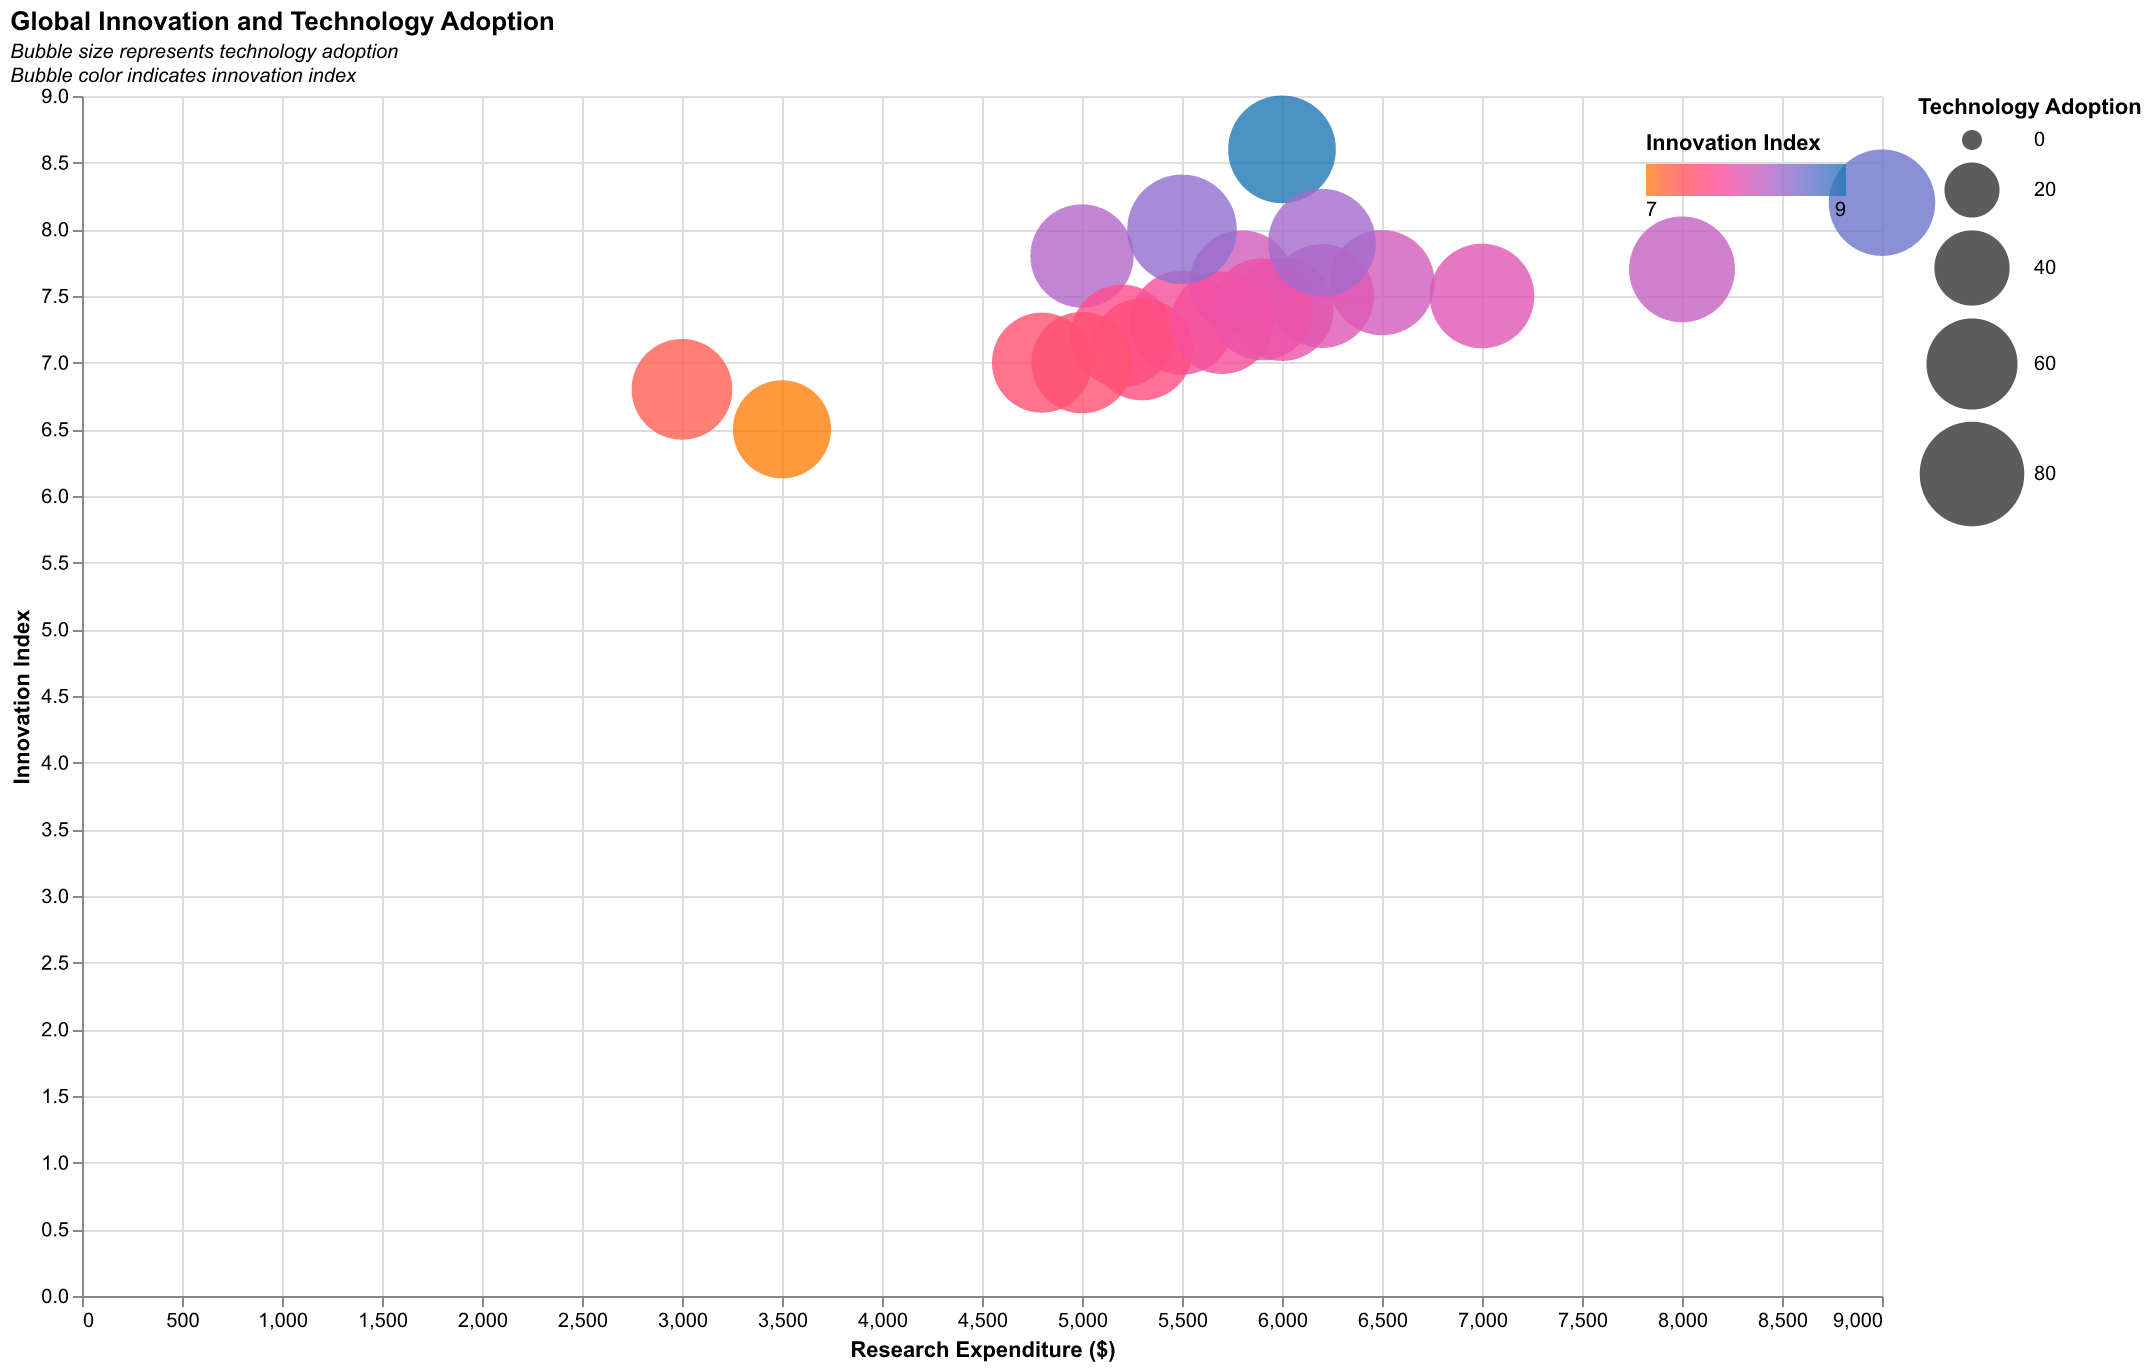

Values plotted in this chart, from the file beside it:
Country, Innovation Index, Technology Adoption, Research Expenditure ($)
USA, 8.6, 85, 6000
China, 7.8, 78, 5000
Germany, 7.5, 80, 7000
Japan, 7.7, 82, 8000
South Korea, 7.6, 81, 6500
France, 7.2, 77, 5200
UK, 7.3, 79, 5500
Canada, 7.1, 76, 5300
Australia, 7.0, 75, 5000
India, 6.8, 74, 3000
Switzerland, 8.2, 83, 9000
Netherlands, 7.4, 78, 6000
Sweden, 7.5, 79, 6200
Finland, 7.6, 80, 5800
Norway, 7.3, 77, 5700
Denmark, 7.4, 76, 5900
Singapore, 8.0, 88, 5500
Israel, 7.9, 85, 6200
New Zealand, 7.0, 73, 4800
Brazil, 6.5, 70, 3500
